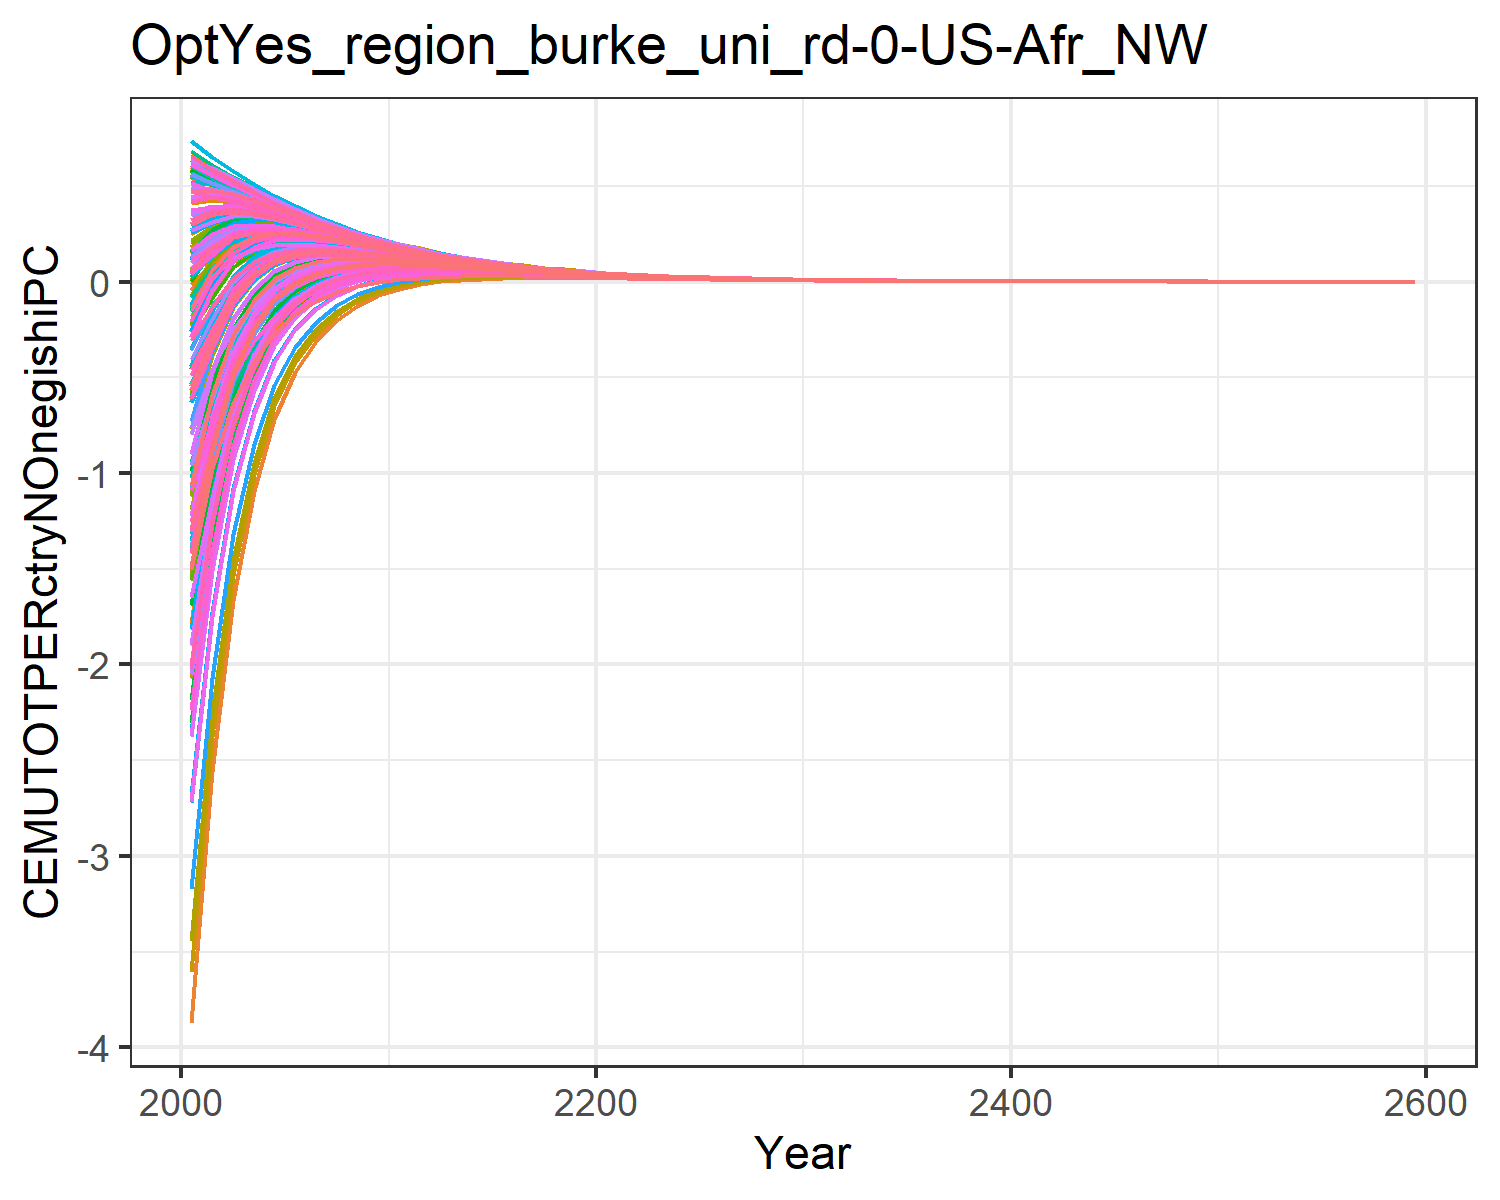

The table this chart was drawn from, first rows:
-1.8927983449656178, -0.6237056291404299, -0.04560242856733998, 0.5239057545132222, 0.2936834778693437, -0.20928471559883555, 0.6022118793093816, 0.6234176394646384, 0.10168237958624993, -3.8711406639901638, 0.6063095311513966, -1.7827421327198998, -2.073021025695289, -1.0233953453663824, 0.1793036335423146, 0.4090240248828664, 0.4238419089047091, -0.012768122942178328, 0.13792971749105953, -0.1104840848162949, -0.17869051210934828, 0.18316200428395235, 0.2471950601394507, 0.5465404302448403
-1.315, -0.2787, 0.06753, 0.5121, 0.3467, -0.05625, 0.5495, 0.5615, 0.1794, -2.558, 0.5478, -1.093, -1.297, -0.6623, 0.2385, 0.4277, 0.4414, 0.0928, 0.2074, 0.05152, 0.002381, 0.2659, 0.3125, 0.5201
-0.7894, -0.05947, 0.1651, 0.4799, 0.3615, 0.07558, 0.4999, 0.511, 0.2464, -1.661, 0.5003, -0.6328, -0.7762, -0.3316, 0.2896, 0.4165, 0.4312, 0.1838, 0.2672, 0.1424, 0.1067, 0.3013, 0.3357, 0.5017
-0.4659, 0.06078, 0.21, 0.4385, 0.3521, 0.1438, 0.4484, 0.4582, 0.2705, -1.095, 0.4498, -0.3536, -0.4572, -0.1367, 0.3028, 0.3899, 0.4046, 0.2241, 0.2864, 0.1863, 0.1598, 0.3065, 0.3323, 0.4657
-0.2608, 0.1275, 0.226, 0.3952, 0.3308, 0.1762, 0.3986, 0.4074, 0.2718, -0.7177, 0.4006, -0.1761, -0.2519, -0.0199, 0.2963, 0.3574, 0.3709, 0.2369, 0.2841, 0.2034, 0.1835, 0.2957, 0.3154, 0.4232
-0.132, 0.1589, 0.2257, 0.3524, 0.3039, 0.1878, 0.3522, 0.3601, 0.2608, -0.4711, 0.3546, -0.06777, -0.1244, 0.04738, 0.2797, 0.3228, 0.3348, 0.2342, 0.2704, 0.2046, 0.1894, 0.2764, 0.2917, 0.3791
-0.05162, 0.1689, 0.2163, 0.312, 0.2751, 0.1871, 0.3099, 0.3169, 0.2435, -0.3097, 0.3125, -0.00359, -0.0466, 0.08413, 0.2581, 0.2885, 0.2993, 0.223, 0.2511, 0.1971, 0.1854, 0.2535, 0.2654, 0.3363
-0.001465, 0.1677, 0.2018, 0.2749, 0.2466, 0.179, 0.2718, 0.2779, 0.223, -0.2002, 0.2743, 0.03495, 0.001896, 0.1025, 0.2345, 0.2561, 0.2656, 0.207, 0.229, 0.1847, 0.1756, 0.2294, 0.2388, 0.2965
0.02904, 0.1602, 0.1849, 0.2413, 0.2194, 0.1671, 0.2378, 0.2431, 0.2016, -0.1254, 0.2402, 0.05698, 0.03133, 0.1095, 0.2107, 0.2262, 0.2345, 0.1891, 0.2065, 0.17, 0.1629, 0.2056, 0.2132, 0.2603
0.04697, 0.1498, 0.167, 0.2115, 0.1941, 0.1529, 0.2075, 0.2121, 0.1804, -0.07255, 0.2097, 0.0694, 0.04944, 0.1097, 0.1876, 0.1993, 0.2062, 0.1704, 0.1843, 0.1545, 0.1488, 0.1831, 0.1891, 0.2277
0.05604, 0.1376, 0.1496, 0.1849, 0.1711, 0.1383, 0.1808, 0.1848, 0.1603, -0.03706, 0.1828, 0.07435, 0.0587, 0.1055, 0.1661, 0.1751, 0.1808, 0.1523, 0.1635, 0.1391, 0.1346, 0.1622, 0.167, 0.1987
0.06034, 0.1245, 0.1331, 0.161, 0.15, 0.1241, 0.1572, 0.1607, 0.1418, -0.01403, 0.159, 0.07431, 0.06192, 0.09937, 0.1465, 0.153, 0.158, 0.1354, 0.1443, 0.124, 0.1204, 0.1428, 0.1467, 0.1731
0.06029, 0.1116, 0.1182, 0.1404, 0.1316, 0.1109, 0.1369, 0.1399, 0.1252, 0.0009963, 0.1385, 0.07153, 0.06166, 0.09148, 0.129, 0.1338, 0.138, 0.12, 0.1272, 0.1106, 0.1076, 0.1257, 0.1289, 0.1505
0.05808, 0.09939, 0.1045, 0.1221, 0.1151, 0.09855, 0.119, 0.1215, 0.1101, 0.01049, 0.1204, 0.06716, 0.05925, 0.08315, 0.1131, 0.1167, 0.1203, 0.1059, 0.1118, 0.09796, 0.09556, 0.1103, 0.1129, 0.1306
0.05466, 0.08803, 0.09192, 0.1061, 0.1004, 0.08712, 0.1033, 0.1055, 0.09651, 0.01624, 0.1046, 0.06201, 0.05563, 0.07491, 0.099, 0.1017, 0.1047, 0.09311, 0.09787, 0.08642, 0.08446, 0.09653, 0.09865, 0.1133
0.05057, 0.07766, 0.08065, 0.0921, 0.08752, 0.07674, 0.08964, 0.09148, 0.0844, 0.01941, 0.09071, 0.05654, 0.05138, 0.06701, 0.08644, 0.08846, 0.09103, 0.08163, 0.08551, 0.076, 0.07438, 0.0843, 0.08604, 0.09817
0.04619, 0.06828, 0.0706, 0.07988, 0.07615, 0.06739, 0.07772, 0.07929, 0.07368, 0.02083, 0.07865, 0.05108, 0.04689, 0.0596, 0.07534, 0.07687, 0.07904, 0.0714, 0.07458, 0.06666, 0.06532, 0.0735, 0.07493, 0.08501
0.04183, 0.05988, 0.06168, 0.06924, 0.06619, 0.05903, 0.06736, 0.06868, 0.06421, 0.0211, 0.06814, 0.04582, 0.04241, 0.05279, 0.06558, 0.06675, 0.06858, 0.06234, 0.06496, 0.05835, 0.05724, 0.064, 0.06519, 0.07357
0.0376, 0.0524, 0.0538, 0.05999, 0.05748, 0.05162, 0.05835, 0.05947, 0.05589, 0.02059, 0.05902, 0.04087, 0.03807, 0.04659, 0.05702, 0.05792, 0.05946, 0.05434, 0.0565, 0.05099, 0.05008, 0.05567, 0.05666, 0.06364
0.03359, 0.04577, 0.04686, 0.05194, 0.04988, 0.04506, 0.05052, 0.05147, 0.04859, 0.01959, 0.0511, 0.03628, 0.03399, 0.041, 0.04953, 0.05023, 0.05153, 0.04731, 0.0491, 0.0445, 0.04374, 0.04838, 0.0492, 0.05503
0.02985, 0.0399, 0.04077, 0.04495, 0.04325, 0.03927, 0.04373, 0.04454, 0.04221, 0.01827, 0.04422, 0.03207, 0.03018, 0.03597, 0.04298, 0.04352, 0.04462, 0.04114, 0.04262, 0.03878, 0.03814, 0.042, 0.04268, 0.04756
0.02641, 0.03473, 0.03543, 0.03889, 0.03748, 0.03419, 0.03784, 0.03852, 0.03663, 0.01681, 0.03826, 0.02824, 0.02668, 0.03148, 0.03728, 0.03769, 0.03862, 0.03575, 0.03698, 0.03375, 0.03321, 0.03644, 0.03701, 0.04109
0.0233, 0.0302, 0.03077, 0.03363, 0.03246, 0.02974, 0.03273, 0.03331, 0.03177, 0.0153, 0.03309, 0.0248, 0.02351, 0.02752, 0.03231, 0.03263, 0.03342, 0.03103, 0.03206, 0.02935, 0.0289, 0.03159, 0.03207, 0.0355
0.02052, 0.02624, 0.02671, 0.02908, 0.02811, 0.02584, 0.02831, 0.0288, 0.02754, 0.01384, 0.02862, 0.02175, 0.02068, 0.02402, 0.02799, 0.02824, 0.02891, 0.02693, 0.02778, 0.02551, 0.02513, 0.02738, 0.02778, 0.03066
0.01802, 0.02279, 0.02317, 0.02514, 0.02433, 0.02244, 0.02448, 0.0249, 0.02386, 0.01245, 0.02474, 0.01905, 0.01815, 0.02094, 0.02424, 0.02443, 0.025, 0.02335, 0.02406, 0.02215, 0.02184, 0.02372, 0.02406, 0.02647
0.01581, 0.01978, 0.02009, 0.02173, 0.02106, 0.01948, 0.02116, 0.02152, 0.02067, 0.01116, 0.02139, 0.01666, 0.01591, 0.01824, 0.02098, 0.02114, 0.02162, 0.02024, 0.02083, 0.01923, 0.01897, 0.02055, 0.02083, 0.02285
0.01385, 0.01715, 0.01741, 0.01878, 0.01822, 0.0169, 0.01829, 0.0186, 0.01789, 0.009955, 0.01849, 0.01455, 0.01393, 0.01588, 0.01816, 0.01828, 0.01869, 0.01753, 0.01803, 0.01669, 0.01647, 0.01779, 0.01802, 0.01973
0.01211, 0.01487, 0.01508, 0.01622, 0.01575, 0.01465, 0.01581, 0.01607, 0.01549, 0.008849, 0.01597, 0.01269, 0.01217, 0.01381, 0.01571, 0.01581, 0.01615, 0.01518, 0.0156, 0.01447, 0.01428, 0.0154, 0.01559, 0.01703
0.01057, 0.01289, 0.01306, 0.01401, 0.01362, 0.0127, 0.01366, 0.01388, 0.0134, 0.007841, 0.0138, 0.01106, 0.01063, 0.01199, 0.01358, 0.01366, 0.01395, 0.01315, 0.0135, 0.01254, 0.01239, 0.01332, 0.01349, 0.01469
0.009221, 0.01116, 0.0113, 0.0121, 0.01178, 0.011, 0.0118, 0.01199, 0.01159, 0.00693, 0.01192, 0.009629, 0.009268, 0.01041, 0.01174, 0.01181, 0.01206, 0.01138, 0.01167, 0.01087, 0.01074, 0.01152, 0.01166, 0.01268
0.008037, 0.009664, 0.00978, 0.01045, 0.01018, 0.009528, 0.01019, 0.01035, 0.01002, 0.006113, 0.0103, 0.008379, 0.008076, 0.009038, 0.01015, 0.01021, 0.01041, 0.009844, 0.01009, 0.009416, 0.009304, 0.009965, 0.01008, 0.01094
0.007, 0.008366, 0.008462, 0.009026, 0.008796, 0.00825, 0.008806, 0.008942, 0.008667, 0.005383, 0.008895, 0.007286, 0.007033, 0.00784, 0.008776, 0.008818, 0.008994, 0.008516, 0.008725, 0.008154, 0.00806, 0.008617, 0.008716, 0.009438
0.006091, 0.007239, 0.007319, 0.007794, 0.0076, 0.007141, 0.007606, 0.007722, 0.007492, 0.004732, 0.007682, 0.006332, 0.006119, 0.006798, 0.007584, 0.007618, 0.007767, 0.007365, 0.007541, 0.00706, 0.00698, 0.007449, 0.007533, 0.008142
0.005297, 0.006263, 0.00633, 0.006729, 0.006566, 0.00618, 0.006569, 0.006667, 0.006476, 0.004153, 0.006634, 0.005499, 0.005321, 0.005891, 0.006553, 0.00658, 0.006707, 0.006368, 0.006516, 0.00611, 0.006043, 0.006439, 0.006509, 0.007023
0.004604, 0.005417, 0.005473, 0.005809, 0.005672, 0.005346, 0.005673, 0.005756, 0.005596, 0.00364, 0.005728, 0.004773, 0.004624, 0.005104, 0.005661, 0.005683, 0.005791, 0.005505, 0.00563, 0.005287, 0.005231, 0.005564, 0.005624, 0.006058
0.003999, 0.004684, 0.004731, 0.005014, 0.004899, 0.004625, 0.004898, 0.004969, 0.004835, 0.003186, 0.004945, 0.004142, 0.004016, 0.004421, 0.00489, 0.004908, 0.004999, 0.004759, 0.004864, 0.004574, 0.004527, 0.004808, 0.004858, 0.005225
0.003473, 0.00405, 0.004089, 0.004328, 0.004231, 0.004, 0.004229, 0.00429, 0.004177, 0.002787, 0.004269, 0.003593, 0.003487, 0.003828, 0.004224, 0.004238, 0.004316, 0.004113, 0.004202, 0.003957, 0.003916, 0.004154, 0.004197, 0.004507
0.003014, 0.003501, 0.003534, 0.003735, 0.003653, 0.003458, 0.003651, 0.003703, 0.003608, 0.002435, 0.003686, 0.003115, 0.003026, 0.003314, 0.003648, 0.00366, 0.003725, 0.003554, 0.003629, 0.003422, 0.003388, 0.003589, 0.003625, 0.003887
0.002615, 0.003026, 0.003054, 0.003224, 0.003155, 0.00299, 0.003152, 0.003196, 0.003117, 0.002127, 0.003182, 0.0027, 0.002625, 0.002868, 0.00315, 0.00316, 0.003215, 0.003071, 0.003134, 0.002959, 0.00293, 0.0031, 0.00313, 0.003352
0.002268, 0.002615, 0.002639, 0.002782, 0.002724, 0.002585, 0.002721, 0.002758, 0.002692, 0.001856, 0.002746, 0.00234, 0.002277, 0.002482, 0.00272, 0.002728, 0.002775, 0.002653, 0.002707, 0.002558, 0.002534, 0.002677, 0.002703, 0.002891
0.001967, 0.00226, 0.00228, 0.002401, 0.002352, 0.002234, 0.002349, 0.002381, 0.002325, 0.001618, 0.00237, 0.002027, 0.001974, 0.002147, 0.002348, 0.002355, 0.002395, 0.002292, 0.002337, 0.002212, 0.002191, 0.002312, 0.002334, 0.002493
0.001705, 0.001952, 0.001969, 0.002072, 0.00203, 0.001931, 0.002027, 0.002055, 0.002007, 0.00141, 0.002046, 0.001756, 0.001711, 0.001857, 0.002027, 0.002033, 0.002067, 0.00198, 0.002018, 0.001912, 0.001894, 0.001997, 0.002015, 0.002149
0.001478, 0.001687, 0.001701, 0.001787, 0.001752, 0.001669, 0.00175, 0.001773, 0.001733, 0.001229, 0.001766, 0.001521, 0.001483, 0.001606, 0.00175, 0.001755, 0.001783, 0.00171, 0.001742, 0.001652, 0.001638, 0.001724, 0.00174, 0.001853
0.00128, 0.001457, 0.001469, 0.001542, 0.001513, 0.001442, 0.00151, 0.00153, 0.001497, 0.00107, 0.001524, 0.001317, 0.001285, 0.001389, 0.001511, 0.001515, 0.001539, 0.001477, 0.001504, 0.001428, 0.001416, 0.001489, 0.001502, 0.001598
0.001109, 0.001259, 0.001269, 0.001331, 0.001306, 0.001246, 0.001304, 0.00132, 0.001292, 0.000931, 0.001315, 0.00114, 0.001113, 0.001201, 0.001304, 0.001307, 0.001328, 0.001275, 0.001298, 0.001234, 0.001224, 0.001286, 0.001297, 0.001378
0.0009608, 0.001087, 0.001096, 0.001148, 0.001127, 0.001076, 0.001125, 0.001139, 0.001115, 0.00081, 0.001135, 0.0009867, 0.0009639, 0.001038, 0.001126, 0.001128, 0.001146, 0.001101, 0.001121, 0.001066, 0.001057, 0.00111, 0.001119, 0.001188
0.000832, 0.0009389, 0.0009464, 0.0009905, 0.0009727, 0.0009298, 0.0009709, 0.000983, 0.0009629, 0.0007044, 0.0009792, 0.000854, 0.0008347, 0.0008977, 0.0009716, 0.0009737, 0.0009885, 0.0009509, 0.0009675, 0.0009214, 0.0009138, 0.0009583, 0.0009663, 0.001025
0.0007204, 0.0008108, 0.0008172, 0.0008545, 0.0008394, 0.0008031, 0.0008378, 0.0008481, 0.0008312, 0.0006124, 0.0008449, 0.0007389, 0.0007227, 0.000776, 0.0008386, 0.0008403, 0.0008529, 0.000821, 0.0008351, 0.000796, 0.0007896, 0.0008272, 0.000834, 0.0008833
0.0006237, 0.0007002, 0.0007057, 0.0007372, 0.0007244, 0.0006937, 0.000723, 0.0007318, 0.0007175, 0.0005323, 0.000729, 0.0006393, 0.0006256, 0.0006707, 0.0007237, 0.0007252, 0.0007358, 0.0007088, 0.0007207, 0.0006877, 0.0006823, 0.0007141, 0.0007199, 0.0007616
0.0005399, 0.0006046, 0.0006093, 0.0006359, 0.0006252, 0.0005992, 0.0006239, 0.0006314, 0.0006193, 0.0004625, 0.000629, 0.0005531, 0.0005415, 0.0005796, 0.0006245, 0.0006258, 0.0006348, 0.000612, 0.000622, 0.0005941, 0.0005895, 0.0006164, 0.0006213, 0.0006566
0.0004673, 0.000522, 0.000526, 0.0005486, 0.0005395, 0.0005175, 0.0005383, 0.0005447, 0.0005345, 0.0004017, 0.0005427, 0.0004784, 0.0004686, 0.0005009, 0.000539, 0.00054, 0.0005476, 0.0005283, 0.0005368, 0.0005131, 0.0005092, 0.0005321, 0.0005362, 0.0005661
0.0004044, 0.0004507, 0.0004541, 0.0004732, 0.0004655, 0.0004469, 0.0004645, 0.0004699, 0.0004613, 0.0003489, 0.0004683, 0.0004138, 0.0004055, 0.0004328, 0.0004651, 0.0004659, 0.0004724, 0.0004561, 0.0004633, 0.0004432, 0.0004399, 0.0004592, 0.0004627, 0.0004881
0.0003499, 0.0003891, 0.000392, 0.0004082, 0.0004017, 0.0003859, 0.0004008, 0.0004054, 0.0003981, 0.0003029, 0.000404, 0.0003579, 0.0003509, 0.000374, 0.0004013, 0.000402, 0.0004075, 0.0003937, 0.0003998, 0.0003828, 0.00038, 0.0003964, 0.0003993, 0.0004208
0.0003027, 0.0003359, 0.0003384, 0.0003521, 0.0003466, 0.0003332, 0.0003458, 0.0003497, 0.0003436, 0.0002629, 0.0003485, 0.0003095, 0.0003036, 0.0003231, 0.0003463, 0.0003469, 0.0003516, 0.0003398, 0.000345, 0.0003306, 0.0003282, 0.0003421, 0.0003446, 0.0003628
0.0002619, 0.00029, 0.0002921, 0.0003037, 0.000299, 0.0002877, 0.0002984, 0.0003017, 0.0002965, 0.0002282, 0.0003007, 0.0002676, 0.0002626, 0.0002791, 0.0002988, 0.0002993, 0.0003033, 0.0002933, 0.0002977, 0.0002855, 0.0002835, 0.0002952, 0.0002974, 0.0003128
0.0002265, 0.0002503, 0.0002521, 0.000262, 0.000258, 0.0002484, 0.0002574, 0.0002603, 0.0002559, 0.000198, 0.0002594, 0.0002314, 0.0002271, 0.0002411, 0.0002578, 0.0002582, 0.0002616, 0.0002532, 0.0002569, 0.0002465, 0.0002448, 0.0002548, 0.0002566, 0.0002696
0.0001959, 0.0002161, 0.0002176, 0.000226, 0.0002226, 0.0002145, 0.0002221, 0.0002245, 0.0002208, 0.0001717, 0.0002238, 0.0002, 0.0001964, 0.0002083, 0.0002224, 0.0002228, 0.0002256, 0.0002185, 0.0002216, 0.0002129, 0.0002114, 0.0002199, 0.0002214, 0.0002325
0.0001694, 0.0001865, 0.0001878, 0.0001949, 0.0001921, 0.0001852, 0.0001916, 0.0001937, 0.0001905, 0.0001489, 0.000193, 0.0001729, 0.0001699, 0.0001799, 0.0001919, 0.0001922, 0.0001946, 0.0001886, 0.0001912, 0.0001838, 0.0001826, 0.0001897, 0.000191, 0.0002004
0.0001465, 0.000161, 0.0001621, 0.0001681, 0.0001657, 0.0001599, 0.0001653, 0.0001671, 0.0001644, 0.0001292, 0.0001665, 0.0001495, 0.0001469, 0.0001554, 0.0001656, 0.0001658, 0.0001679, 0.0001627, 0.000165, 0.0001587, 0.0001577, 0.0001637, 0.0001648, 0.0001728
0.0009127, 0.001003, 0.00101, 0.001047, 0.001032, 0.0009958, 0.00103, 0.001041, 0.001024, 0.0008045, 0.001037, 0.000931, 0.0009151, 0.000968, 0.001031, 0.001033, 0.001046, 0.001014, 0.001028, 0.0009886, 0.0009822, 0.00102, 0.001027, 0.001076
